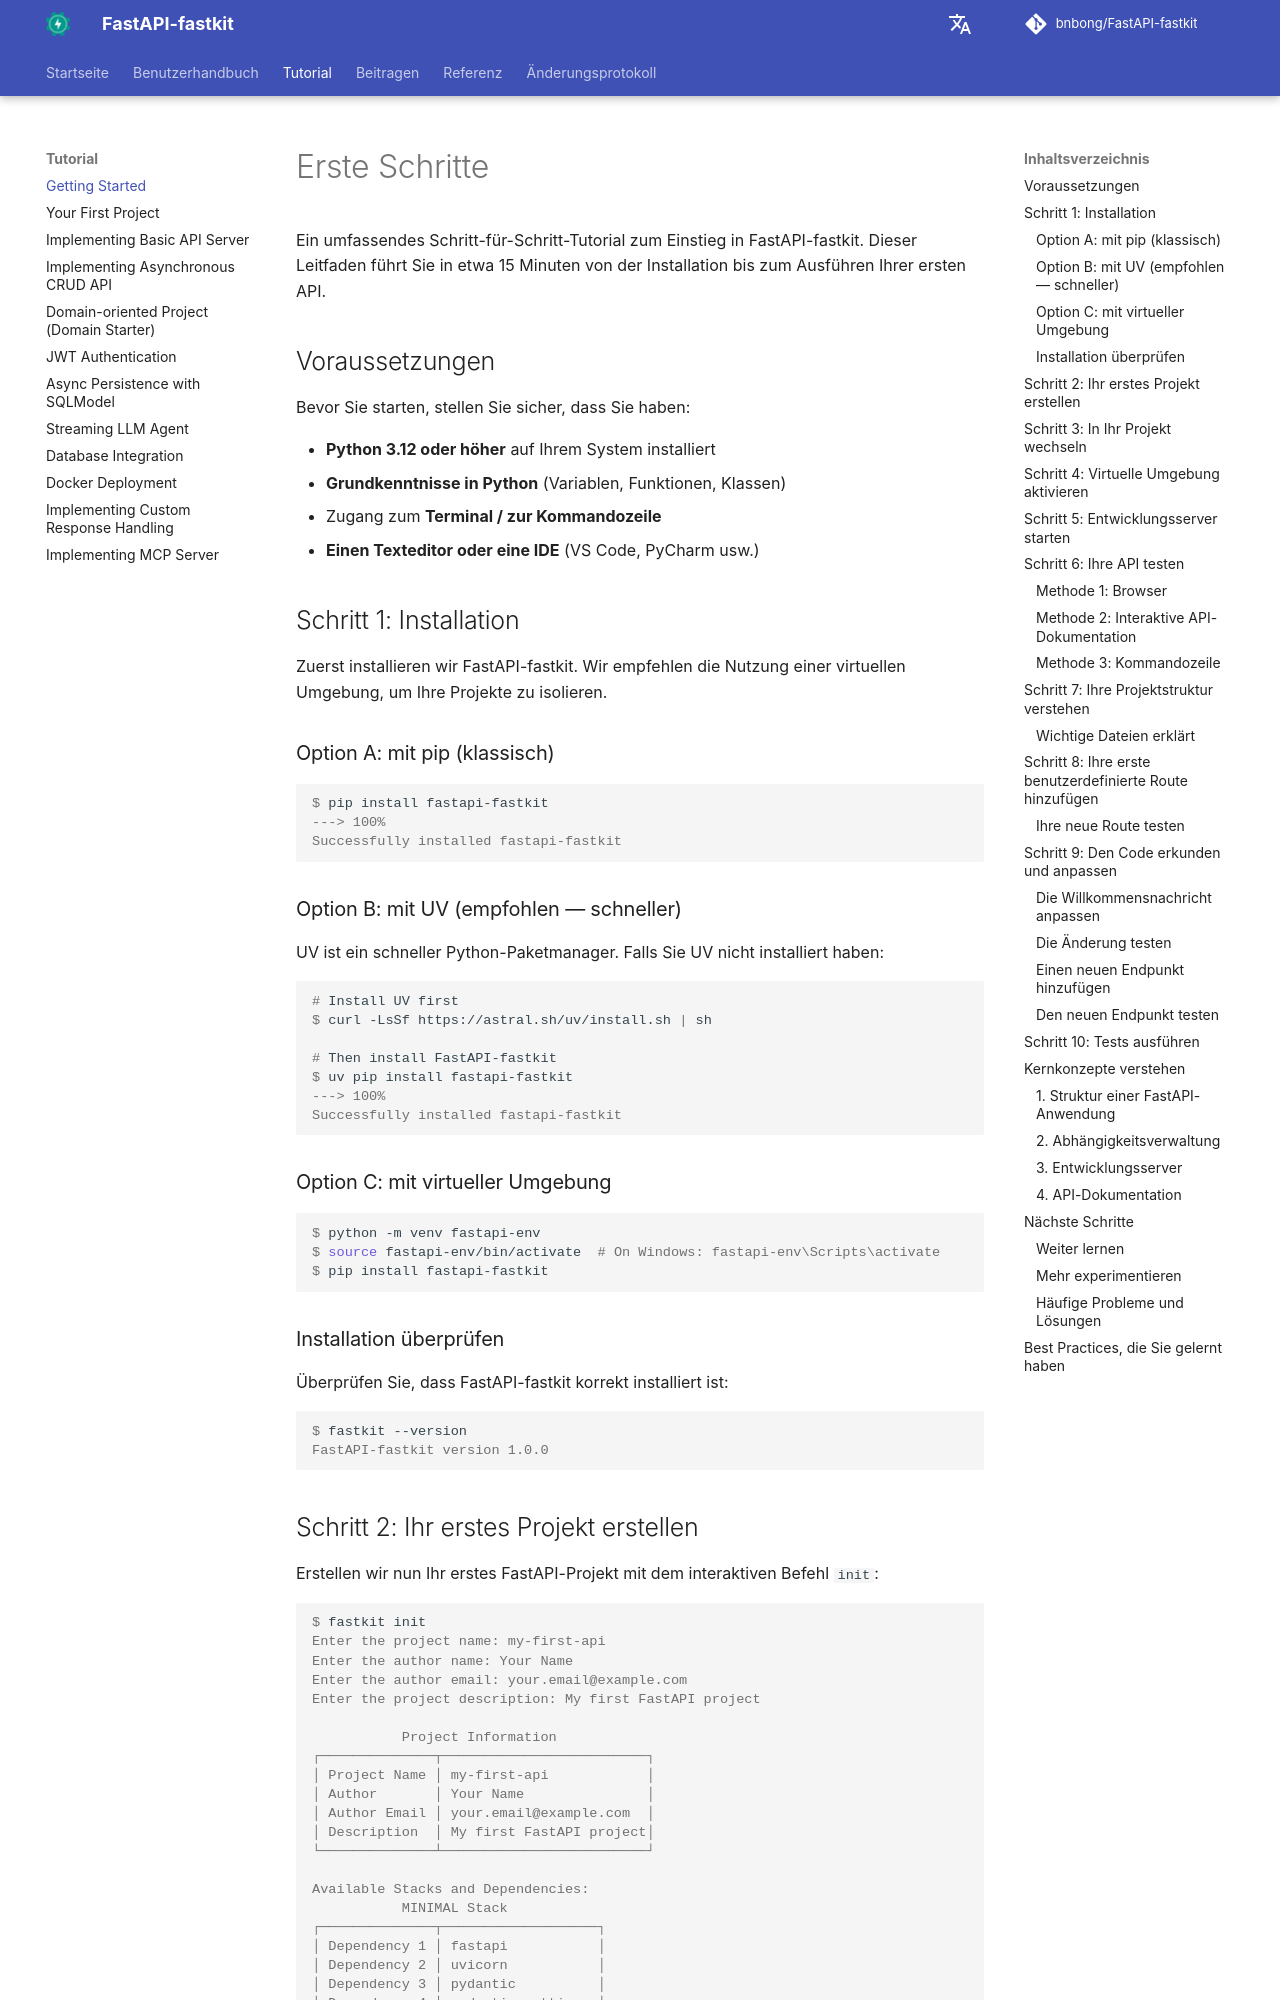

repository: bnbong/FastAPI-fastkit · page: de/tutorial/getting-started/index.html · generator: mkdocs

# Erste Schritte

Ein umfassendes Schritt-für-Schritt-Tutorial zum Einstieg in FastAPI-fastkit. Dieser Leitfaden führt Sie in etwa 15 Minuten von der Installation bis zum Ausführen Ihrer ersten API.

## Voraussetzungen

Bevor Sie starten, stellen Sie sicher, dass Sie haben:

- **Python 3.12 oder höher** auf Ihrem System installiert
- **Grundkenntnisse in Python** (Variablen, Funktionen, Klassen)
- Zugang zum **Terminal / zur Kommandozeile**
- **Einen Texteditor oder eine IDE** (VS Code, PyCharm usw.)

## Schritt 1: Installation

Zuerst installieren wir FastAPI-fastkit. Wir empfehlen die Nutzung einer virtuellen Umgebung, um Ihre Projekte zu isolieren.

### Option A: mit pip (klassisch)

<div class="termy">

```console
$ pip install fastapi-fastkit
---> 100%
Successfully installed fastapi-fastkit
```

</div>

### Option B: mit UV (empfohlen — schneller)

UV ist ein schneller Python-Paketmanager. Falls Sie UV nicht installiert haben:

<div class="termy">

```console
# Install UV first
$ curl -LsSf https://astral.sh/uv/install.sh | sh

# Then install FastAPI-fastkit
$ uv pip install fastapi-fastkit
---> 100%
Successfully installed fastapi-fastkit
```

</div>

### Option C: mit virtueller Umgebung

<div class="termy">

```console
$ python -m venv fastapi-env
$ source fastapi-env/bin/activate  # On Windows: fastapi-env\Scripts\activate
$ pip install fastapi-fastkit
```

</div>

### Installation überprüfen

Überprüfen Sie, dass FastAPI-fastkit korrekt installiert ist:

<div class="termy">

```console
$ fastkit --version
FastAPI-fastkit version 1.0.0
```

</div>
